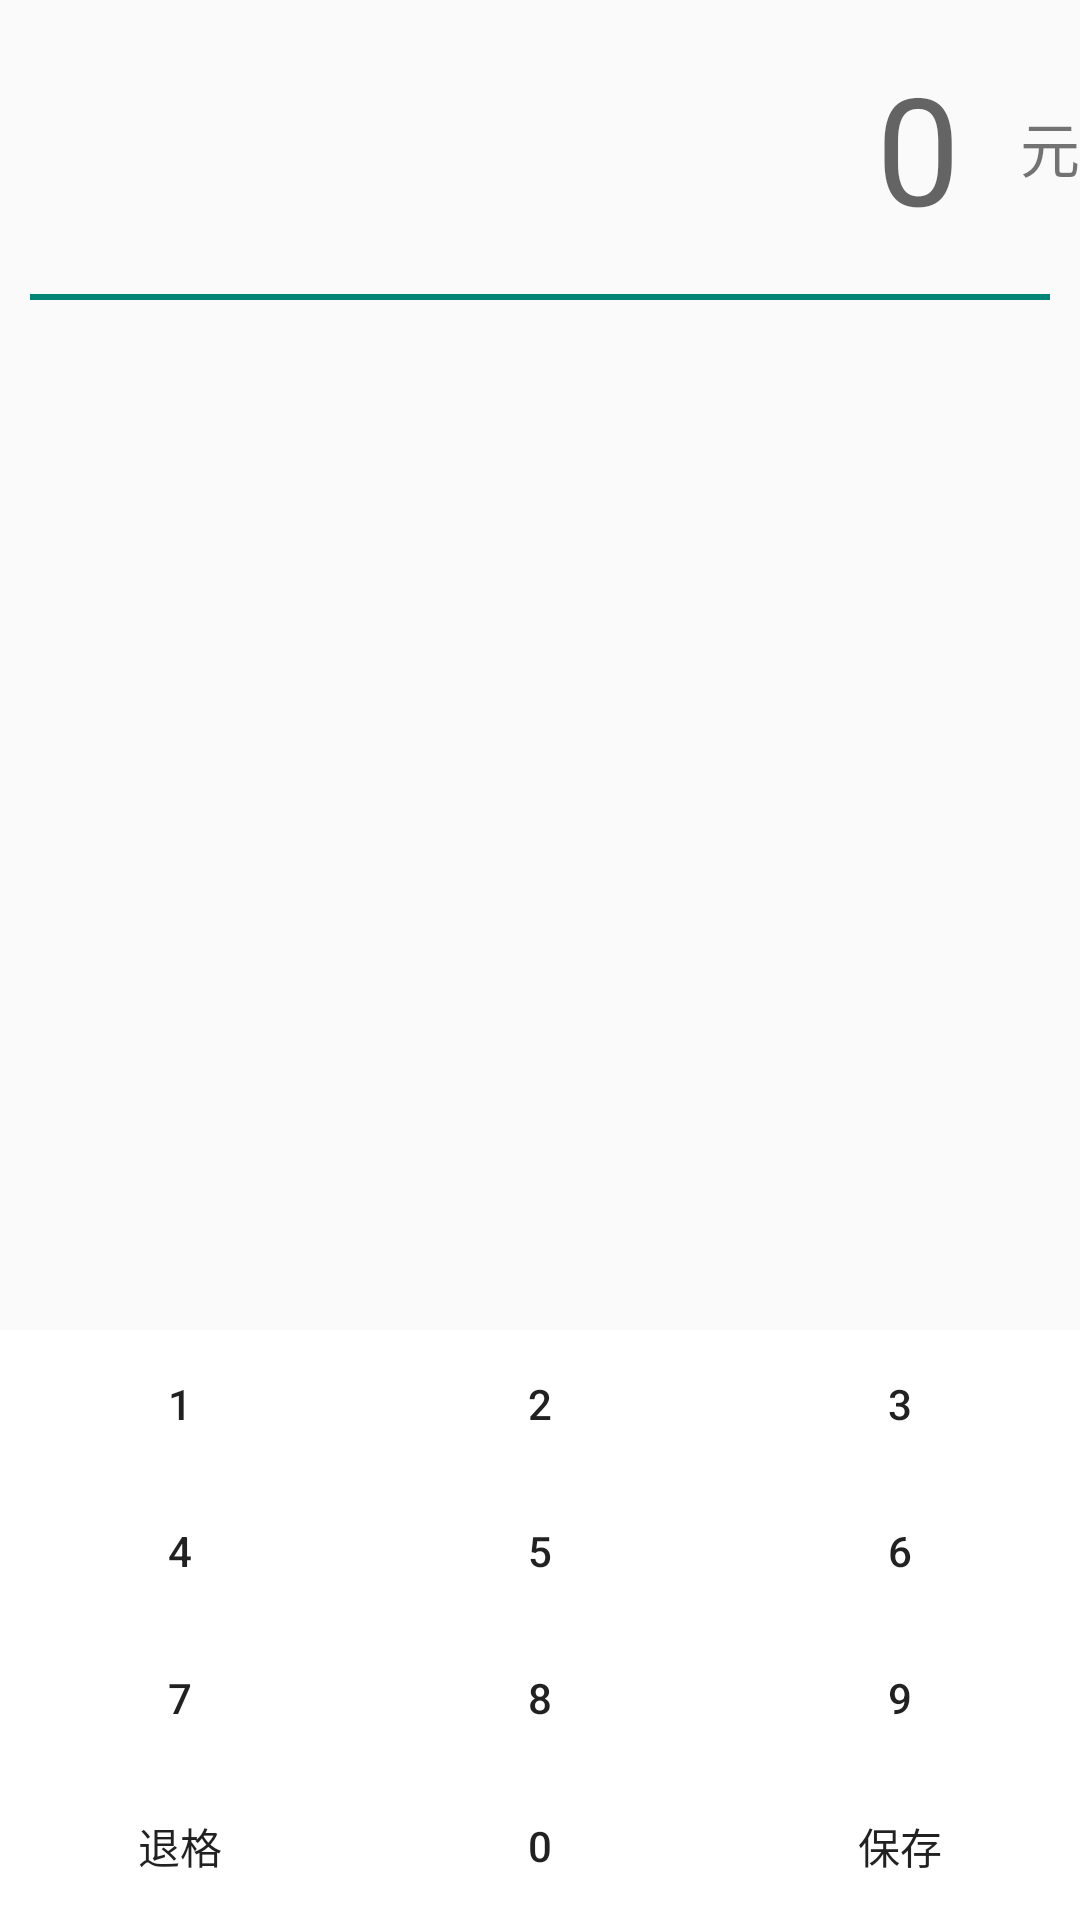

Layout XML and referenced resources for this Android screen:
<!-- AndroidManifest.xml: application theme AppTheme -->
<!-- res/layout/activity_main.xml -->
<?xml version="1.0" encoding="utf-8"?>
<LinearLayout xmlns:android="http://schemas.android.com/apk/res/android"
    xmlns:tools="http://schemas.android.com/tools"
    android:layout_width="match_parent"
    android:layout_height="match_parent"
    android:orientation="vertical"
    tools:context=".MainActivity">

    <LinearLayout
        android:layout_width="match_parent"
        android:layout_height="0dip"
        android:layout_weight="10"
        android:orientation="horizontal">

        <TextView
            android:id="@+id/tv_main_tag"
            android:layout_width="0dip"
            android:layout_height="match_parent"
            android:layout_marginStart="20dp"
            android:layout_marginLeft="20dp"
            android:layout_weight="1"
            android:gravity="center"
            android:textSize="20sp"
            tools:ignore="NestedWeights" />

        <TextView
            android:id="@+id/tv_main_money"
            android:layout_width="0dip"
            android:layout_height="match_parent"
            android:layout_marginEnd="20dp"
            android:layout_marginRight="20dp"
            android:layout_weight="3"
            android:gravity="end|center"
            android:hint="@string/default_number_0"
            android:textSize="50sp" />

        <TextView
            android:layout_width="wrap_content"
            android:layout_height="match_parent"
            android:gravity="end|center"
            android:hint="@string/str_yuan"
            android:text="@string/str_yuan"
            android:textSize="20sp" />

    </LinearLayout>

    <LinearLayout
        android:layout_width="match_parent"
        android:layout_height="2dp"
        android:layout_marginLeft="10dp"
        android:layout_marginRight="10dp"
        android:background="@color/colorPrimary" />

    <LinearLayout
        android:layout_width="match_parent"
        android:layout_height="0dip"
        android:layout_weight="35"
        android:orientation="vertical">


        <ScrollView
            android:layout_width="match_parent"
            android:layout_height="0dip"
            android:layout_weight="3"
            tools:ignore="NestedWeights">

            <TableLayout
                android:id="@+id/tl_main_tag"
                android:layout_width="match_parent"
                android:layout_height="wrap_content" />
        </ScrollView>


        <TextView
            android:layout_width="match_parent"
            android:layout_height="0dip"
            android:layout_weight="3" />
    </LinearLayout>

    <GridLayout
        android:layout_width="match_parent"
        android:layout_height="0dip"
        android:layout_weight="20"
        android:columnCount="3"
        android:orientation="vertical"
        android:rowCount="5">

        <Button
            android:id="@+id/bt_main_1"
            style="@style/my_main_keyboard_button"
            android:layout_row="0"
            android:layout_column="0"
            android:text="@string/text_bt_main_number_1" />

        <Button
            android:id="@+id/bt_main_2"
            style="@style/my_main_keyboard_button"
            android:layout_row="0"
            android:layout_column="1"
            android:text="@string/text_bt_main_number_2" />

        <Button
            android:id="@+id/bt_main_3"
            style="@style/my_main_keyboard_button"
            android:layout_row="0"
            android:layout_column="2"
            android:text="@string/text_bt_main_number_3" />

        <Button
            android:id="@+id/bt_main_4"
            style="@style/my_main_keyboard_button"
            android:layout_row="1"
            android:layout_column="0"
            android:text="@string/text_bt_main_number_4" />

        <Button
            android:id="@+id/bt_main_5"
            style="@style/my_main_keyboard_button"
            android:layout_row="1"
            android:layout_column="1"
            android:text="@string/text_bt_main_number_5" />

        <Button
            android:id="@+id/bt_main_6"
            style="@style/my_main_keyboard_button"
            android:layout_row="1"
            android:layout_column="2"
            android:text="@string/text_bt_main_number_6" />

        <Button
            android:id="@+id/bt_main_7"
            style="@style/my_main_keyboard_button"
            android:layout_row="2"
            android:layout_column="0"
            android:text="@string/text_bt_main_number_7" />

        <Button
            android:id="@+id/bt_main_8"
            style="@style/my_main_keyboard_button"
            android:layout_row="2"
            android:layout_column="1"
            android:text="@string/text_bt_main_number_8" />

        <Button
            android:id="@+id/bt_main_9"
            style="@style/my_main_keyboard_button"
            android:layout_row="2"
            android:layout_column="2"
            android:text="@string/text_bt_main_number_9" />

        <Button
            android:id="@+id/bt_main_c"
            style="@style/my_main_keyboard_button"
            android:layout_row="3"
            android:layout_column="0"

            android:text="@string/text_bt_main_back" />

        <Button
            android:id="@+id/bt_main_0"
            style="@style/my_main_keyboard_button"
            android:layout_row="3"
            android:layout_column="1"
            android:text="@string/text_bt_main_number_0" />

        <Button
            android:id="@+id/bt_main_ok"
            style="@style/my_main_keyboard_button"
            android:layout_row="3"
            android:layout_column="2"
            android:text="@string/text_bt_main_save" />
    </GridLayout>

</LinearLayout>
<!-- resources referenced by this layout -->
<resources>
  <color name="colorPrimary">#008577</color>
  <string name="default_number_0">0</string>
  <string name="str_yuan">元</string>
  <string name="text_bt_main_back">退格</string>
  <string name="text_bt_main_number_0">0</string>
  <string name="text_bt_main_number_1">1</string>
  <string name="text_bt_main_number_2">2</string>
  <string name="text_bt_main_number_3">3</string>
  <string name="text_bt_main_number_4">4</string>
  <string name="text_bt_main_number_5">5</string>
  <string name="text_bt_main_number_6">6</string>
  <string name="text_bt_main_number_7">7</string>
  <string name="text_bt_main_number_8">8</string>
  <string name="text_bt_main_number_9">9</string>
  <string name="text_bt_main_save">保存</string>
  <style name="my_main_keyboard_button">
          <item name="android:layout_rowWeight" tools:targetApi="lollipop">1</item>
          <item name="android:layout_columnWeight" tools:targetApi="lollipop">1</item>
          <item name="android:background">@color/bg_main_button</item>
      </style>
  <style name="AppTheme" parent="Theme.AppCompat.Light.DarkActionBar">
          
          <item name="colorPrimary">@color/colorPrimary</item>
          <item name="colorPrimaryDark">@color/colorPrimaryDark</item>
          <item name="colorAccent">@color/colorAccent</item>
      </style>
  <color name="bg_main_button">#ffffff</color>
  <color name="colorPrimaryDark">#00574B</color>
  <color name="colorAccent">#D81B60</color>
</resources>
